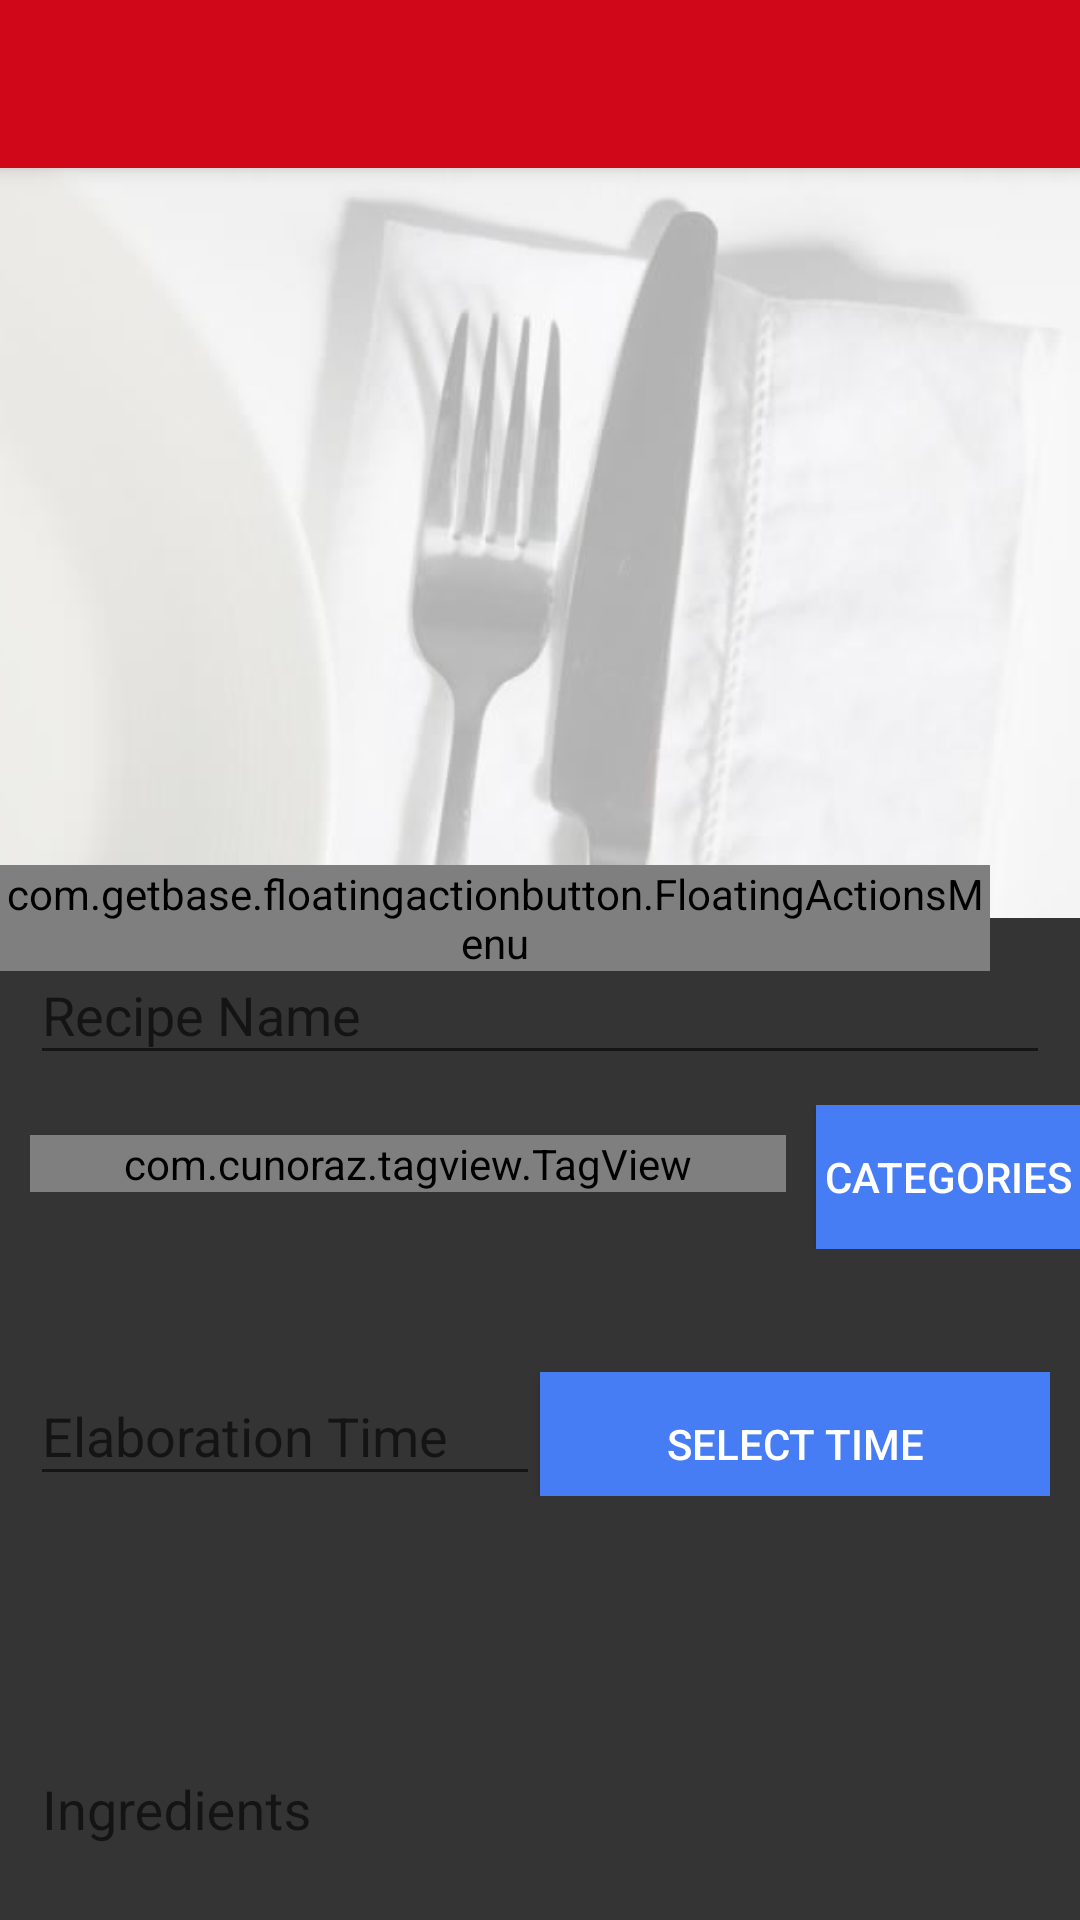

Android layout source for this screen:
<!-- AndroidManifest.xml: application theme AppTheme -->
<!-- res/layout/activity_new_recipe.xml -->
<?xml version="1.0" encoding="utf-8"?>
<android.support.design.widget.CoordinatorLayout xmlns:android="http://schemas.android.com/apk/res/android"
    xmlns:tools="http://schemas.android.com/tools"
    xmlns:app="http://schemas.android.com/apk/res-auto"
    android:id="@+id/activity_new_recipe"
    android:layout_width="match_parent"
    android:layout_height="match_parent"
    tools:context="rafaxplayer.cookingisfun.activitys.New_Recipe_Activity">
    <android.support.v4.widget.NestedScrollView
        android:layout_width="match_parent"
        android:layout_height="match_parent"
        android:layout_below="@+id/app_bar"
        android:background="@color/black_semi_transparent"
        android:layout_centerHorizontal="true"
        android:layout_marginTop="?actionBarSize">
        <LinearLayout
            android:layout_width="match_parent"
            android:layout_height="wrap_content"
            android:orientation="vertical"
            >
            <ImageView
                android:id="@+id/image_recipe"
                android:layout_width="match_parent"
                android:src="@drawable/recipe_placeholder2"
                android:elevation="1dp"
                android:layout_gravity="top|left"
                android:scaleType="centerCrop"
                android:layout_height="250dp" />


            <android.support.design.widget.TextInputLayout
                android:layout_width="match_parent"
                android:layout_height="wrap_content"
                android:layout_marginTop="@dimen/fab_size_normal"
                android:layout_marginRight="@dimen/activity_margin"
                android:layout_marginLeft="@dimen/activity_margin">

                <EditText
                    android:layout_width="match_parent"
                    android:layout_height="wrap_content"
                    android:inputType="text"

                    android:id="@+id/recipe_name"
                    android:layout_weight="1"
                    android:hint="@string/recipe_name"
                    android:textColor="@android:color/white" />


            </android.support.design.widget.TextInputLayout>

            <LinearLayout
                android:orientation="horizontal"
                android:layout_width="match_parent"
                android:layout_height="wrap_content"
                android:layout_weight="1"
                android:layout_marginTop="@dimen/activity_margin">
                <com.cunoraz.tagview.TagView
                    xmlns:tagview="http://schemas.android.com/apk/res-auto"
                    android:id="@+id/tag_group"
                    android:layout_width="match_parent"
                    android:layout_height="wrap_content"
                    android:layout_margin="10dp"
                    tagview:lineMargin="5dp"
                    tagview:tagMargin="5dp"
                    tagview:textPaddingLeft="8dp"
                    tagview:textPaddingTop="5dp"
                    tagview:textPaddingRight="8dp"
                    tagview:textPaddingBottom="5dp"
                    android:layout_weight="1" />
                <Button
                    android:text="Categories"
                    android:layout_width="wrap_content"
                    android:layout_height="wrap_content"
                    android:id="@+id/buttoncats"
                    android:elevation="1dp"
                    android:background="@color/colorAccent"
                    android:textColor="@android:color/white" />
            </LinearLayout>

            <LinearLayout
                android:orientation="horizontal"
                android:layout_width="match_parent"
                android:layout_height="match_parent"
                android:layout_weight="1"
                android:layout_marginTop="@dimen/fab_margin"
                android:layout_marginLeft="@dimen/activity_margin"
                android:layout_marginRight="@dimen/activity_margin">

                <android.support.design.widget.TextInputLayout
                    android:layout_width="match_parent"
                    android:layout_height="wrap_content"
                    android:layout_weight="1">

                    <EditText
                    android:layout_width="match_parent"
                    android:layout_height="wrap_content"
                    android:id="@+id/recipe_time"
                    android:layout_weight="1"
                    android:hint="@string/recipe_time"
                    android:clickable="false"
                    android:textColor="@android:color/white" />

                </android.support.design.widget.TextInputLayout>

                <Button
                    android:text="Select Time"
                    android:layout_width="match_parent"
                    android:layout_height="wrap_content"
                    android:id="@+id/buttonTime"
                    android:elevation="0dp"
                    android:layout_weight="1"
                    android:background="@color/colorAccent"
                    android:textColor="@android:color/white" />

            </LinearLayout>

            <android.support.design.widget.TextInputLayout
                android:layout_width="match_parent"
                android:layout_height="wrap_content"
                android:layout_marginTop="@dimen/fab_margin"
                android:layout_marginLeft="@dimen/activity_margin"
                android:layout_marginRight="@dimen/activity_margin">

                <EditText
                    android:layout_width="match_parent"
                    android:layout_height="wrap_content"
                    android:inputType="textMultiLine"
                    android:id="@+id/recipe_ingredients"
                    android:layout_weight="1"
                    android:hint="@string/recipe_ingredients"
                    android:lines="8"
                    android:minLines="5"
                    android:scrollbars="vertical"
                    android:layout_gravity="top|left"
                    android:textColor="@android:color/white" />

            </android.support.design.widget.TextInputLayout>
            <android.support.design.widget.TextInputLayout
                android:layout_width="match_parent"
                android:layout_height="wrap_content"
                android:layout_marginTop="@dimen/fab_margin"
                android:layout_marginLeft="@dimen/activity_margin">

                <EditText
                    android:layout_width="match_parent"
                    android:layout_height="wrap_content"
                    android:inputType="textMultiLine"
                    android:id="@+id/recipe_elaboration"
                    android:layout_weight="1"
                    android:hint="@string/recipe_elaboration"
                    android:lines="8"
                    android:minLines="5"
                    android:scrollbars="vertical"
                    android:layout_gravity="top|left"
                    android:textColor="@android:color/white" />



            </android.support.design.widget.TextInputLayout>
            <Button
                android:text="Guardar"
                android:layout_width="match_parent"
                android:layout_height="wrap_content"
                android:id="@+id/button"
                android:layout_weight="1"
                android:layout_marginTop="@dimen/activity_margin" />


        </LinearLayout>
    </android.support.v4.widget.NestedScrollView>

    <android.support.design.widget.AppBarLayout
        android:id="@+id/app_bar"
        android:layout_width="match_parent"
        android:layout_height="?actionBarSize"
        android:fitsSystemWindows="true"
        android:theme="@style/ThemeOverlay.AppCompat.Dark.ActionBar">
        <android.support.v7.widget.Toolbar
            android:id="@+id/toolbar"
            android:layout_width="match_parent"
            android:layout_height="?attr/actionBarSize"
            android:background="@color/colorPrimary"
            app:theme="@style/CustomActionBar" />
    </android.support.design.widget.AppBarLayout>

    <com.getbase.floatingactionbutton.FloatingActionsMenu
        android:id="@+id/fab_menu"
        android:layout_width="wrap_content"
        android:layout_height="wrap_content"
        android:src="@drawable/ic_plus_white_18dp"
        app:fab_addButtonSize="normal"
        app:borderWidth="0dp"
        app:elevation="8dp"
        app:layout_anchor="@id/image_recipe"

        app:fab_expandDirection="left"
        android:layout_marginRight="@dimen/fab_margin"
        app:layout_anchorGravity="bottom|right|center">

        <com.getbase.floatingactionbutton.FloatingActionButton
            android:id="@+id/action_camera"
            android:layout_width="wrap_content"
            android:layout_height="wrap_content"
            android:src="@drawable/ic_camera_white_18dp"
            app:fab_addButtonSize="mini"
            app:fab_title="Photo"/>

        <com.getbase.floatingactionbutton.FloatingActionButton
            android:id="@+id/action_gallery"
            android:layout_width="wrap_content"
            android:layout_height="wrap_content"
            android:src="@drawable/ic_image_white_18dp"
            app:fab_addButtonSize="mini"
            app:fab_title="Image gallery"/>
    </com.getbase.floatingactionbutton.FloatingActionsMenu>
</android.support.design.widget.CoordinatorLayout>
<!-- resources referenced by this layout -->
<resources>
  <color name="black_semi_transparent">#b2000000</color>
  <color name="colorAccent">#477df4</color>
  <color name="colorPrimary">#d00718</color>
  <dimen name="activity_margin">10dp</dimen>
  <dimen name="fab_margin">30dp</dimen>
  <!-- drawable recipe_placeholder2: jpg bitmap (drawable, 9204 bytes) -->
  <string name="recipe_elaboration">Elaboration</string>
  <string name="recipe_ingredients">Ingredients</string>
  <string name="recipe_name">Recipe Name</string>
  <string name="recipe_time">Elaboration Time</string>
  <style name="CustomActionBar" parent="@style/ThemeOverlay.AppCompat.Dark.ActionBar">
          <item name="android:windowActionBarOverlay">true</item>
          
          <item name="windowActionBarOverlay">true</item>
      </style>
  <style name="AppTheme" parent="Theme.AppCompat.Light.DarkActionBar">
          
          <item name="colorPrimary">@color/colorPrimary</item>
          <item name="colorPrimaryDark">@color/colorPrimaryDark</item>
          <item name="colorAccent">@color/colorAccent</item>
          <item name="android:colorForeground">@android:color/background_dark</item>
          <item name="android:colorBackground">@color/background_material_light</item>
          <item name="windowActionBar">false</item>
          <item name="windowNoTitle">true</item>
  
      </style>
  <color name="colorPrimaryDark">#79070b</color>
  <color name="background_material_light">#afacac</color>
</resources>
